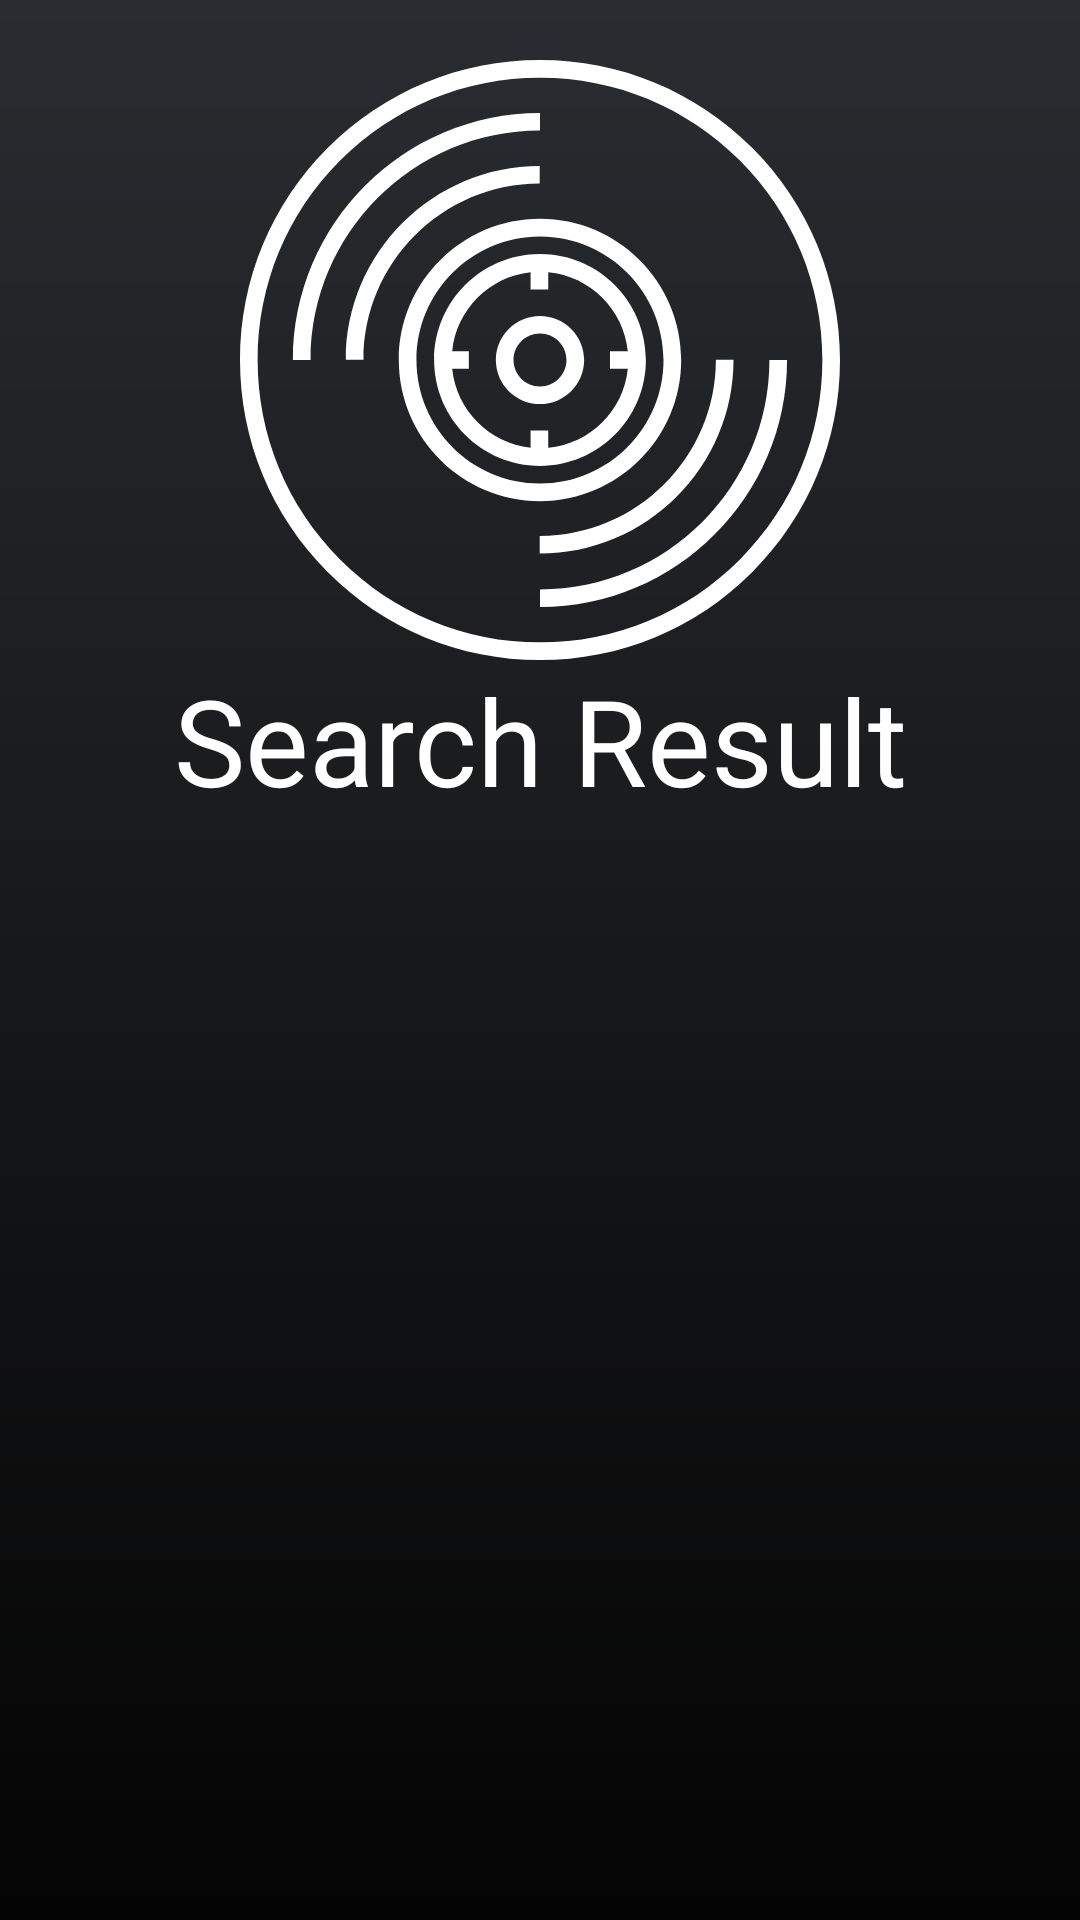

Here is an Android app screen rendered from its layout file. Give the layout XML and the strings, colors and styles it references.
<!-- AndroidManifest.xml: application theme Theme.AppCompat.DayNight.NoActionBar -->
<!-- res/layout/fragment_track_list.xml -->
<?xml version="1.0" encoding="utf-8"?>
<LinearLayout xmlns:android="http://schemas.android.com/apk/res/android"
    android:layout_width="match_parent"
    android:layout_height="match_parent"
    android:layout_margin="0dp"
    android:background="@drawable/background_gradient"
    android:orientation="vertical">

    <LinearLayout
        android:layout_width="match_parent"
        android:layout_height="wrap_content"
        android:orientation="vertical">

        <RelativeLayout
            android:id="@+id/picture_all_container"
            android:layout_width="match_parent"
            android:layout_height="wrap_content"
            android:layout_weight="1"
            android:gravity="center"
            android:layout_marginTop="20dp">

            <ImageView
                android:id="@+id/picture_all"
                android:layout_width="200dp"
                android:layout_height="200dp"
                android:src="@drawable/ic_vinyl"/>
        </RelativeLayout>

        <TextView
            android:id="@+id/SearchResult"
            android:layout_weight="1"
            android:layout_width="match_parent"
            android:layout_height="wrap_content"
            android:gravity="center"
            android:text="Search Result"
            android:textColor="#ffffff"
            android:textSize="40sp" />
    </LinearLayout>

    <android.support.v7.widget.RecyclerView
        android:id="@+id/list"
        android:name="ca.ulaval.ima.mp.TrackFragment"
        android:layout_width="match_parent"
        android:layout_height="match_parent"
        android:background="#00000000"
        />
</LinearLayout>
<!-- resources referenced by this layout -->
<resources>
  <!-- drawable background_gradient (drawable) -->
  <?xml version="1.0" encoding="utf-8"?>
  <shape xmlns:android="http://schemas.android.com/apk/res/android"
      android:shape="rectangle">
  
      <gradient android:angle="90"
          android:type="linear"
          android:startColor="#040404"
          android:endColor="#292c30"
          android:useLevel="true"/>
  </shape>
  <!-- drawable ic_vinyl: vector/xml drawable (drawable, 2238 chars, omitted) -->
</resources>
